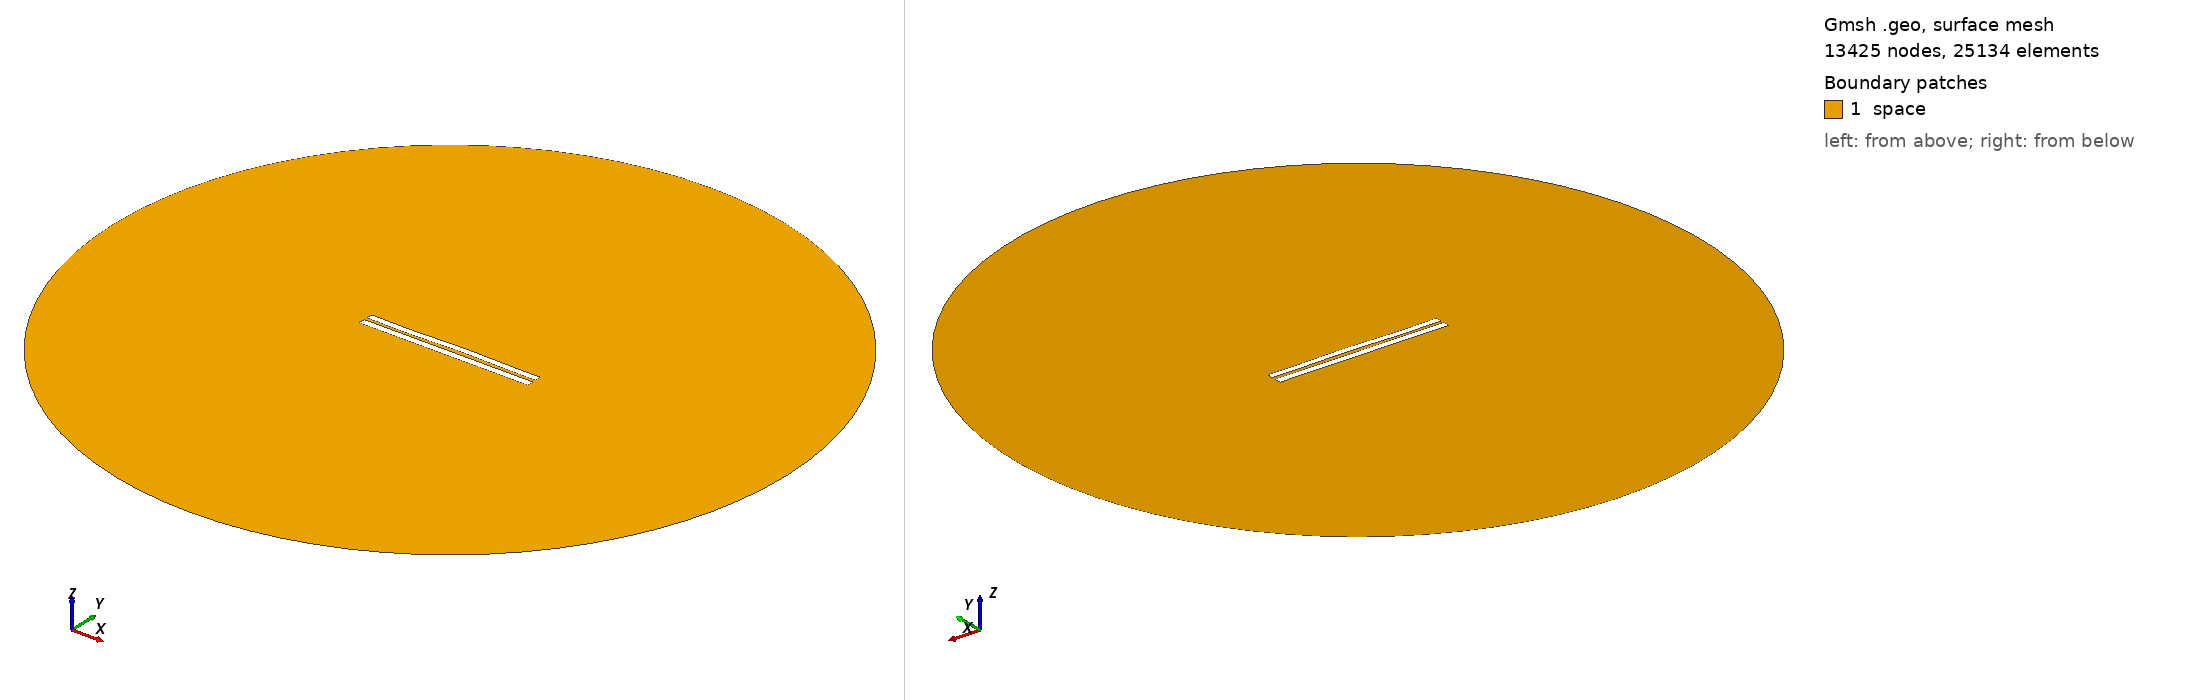

Gmsh geometry script, surface-meshed: 13425 nodes, 25134 surface elements. Boundary patches (legend numbers): 1 space. Left view from above one corner, right view from below the opposite corner. Legend entries are the model's physical surfaces. The drawing asked Gmsh for element sizes between 1% and 20% of the model's largest extent; the script's own settings can give other sizes.

=== 4351.geo (drawn) ===
//---------------------------------------
// Geometry kernel
//---------------------------------------

SetFactory("OpenCASCADE");



//---------------------------------------
// Parameters of the geometry
//---------------------------------------

// Overetch of the upper plate
overetch = 0.125;

// Distance between the plates
distance = 1.75;

// Discretization over the x axis (for the deformation)
nx = 50; 

// Length of the plate
L = 100 - overetch; 

// Number of modes
n = 4; 

// 1st mode coefficient
coeff(1) = 0.15;
beta(1) = 0.596864 * 3.1415926535 / L;

// 2nd mode coefficient
coeff(2) = 0.15;
beta(2) = 1.49418 * 3.1415926535 / L;

// 3rd mode coefficient
coeff(3) = -0.15;
beta(3) = 2.50025 * 3.1415926535 / L;

// 4th mode coefficient
coeff(4) = -0.15;
beta(4) = 3.49999 * 3.1415926535 / L;



//---------------------------------------
// Upper plate (deformed rectangle)
//---------------------------------------

// Coordiantes of the upper plate
xmin = -50;
xmax = 50 - overetch;

// Height of the upper plate
yheight = 4 - 2 * overetch;

// Indexes of the points
UpperID[] = {};
LowerID[] = {};
LeftID[] = {};
RightID[] = {};

// Point index
p = 1;

// Horizontal edges
For i In {1:nx}
    x = xmin + (i-1)*(xmax - xmin)/(nx-1);

    y_bottom = distance / 2 + overetch;
    For j In {1:n}
        C = (Cosh(beta(j)*L) + Cos(beta(j)*L)) / (Sinh(beta(j)*L) + Sin(beta(j)*L));
        y_bottom  = y_bottom + coeff(j) * (Cosh(beta(j)*(x+50)) - Cos(beta(j)*(x+50)) - C * (Sinh(beta(j)*(x+50)) - Sin(beta(j)*(x+50))));
    EndFor

    y_top = y_bottom + yheight;

    Point(p) = {x, y_top, 0, 1.0};
    UpperID[i] = p;
    p = p + 1;

    Point(p) = {x, y_bottom, 0, 1.0};
    LowerID[i] = p;
    p = p + 1;
EndFor

// Create point lists
UpperPts[] = {}; LowerPts[] = {};
For i In {1:nx}
  UpperPts[] += {UpperID[i]};
  LowerPts[] += {LowerID[i]};
EndFor

// Build splines
Spline(1) = {UpperPts[]};
Spline(2) = {LowerPts[]};
Line(3) = {LowerPts[nx-1], UpperPts[nx-1]};
Line(4) = {LowerPts[0], UpperPts[0]};

// Build the plane surface
Curve Loop(1) = {2, 3, -1, -4};
Plane Surface(1) = {1};



//---------------------------------------
// Lower plate (rectangle)
//---------------------------------------

// Vertices
Point(1001) = {-50, -1, 0, 1.0};
Point(1002) = { 50, -1, 0, 1.0};
Point(1003) = { 50,  -5, 0, 1.0};
Point(1004) = {-50,  -5, 0, 1.0};

// Edges
Line(5) = {1001, 1002};
Line(6) = {1002, 1003};
Line(7) = {1003, 1004};
Line(8) = {1004, 1001};

// Plane surface
Line Loop(2) = {5, 6, 7, 8};
Plane Surface(2) = {2}; 



//---------------------------------------
// Outer (fictious) boundary
//---------------------------------------

// Points
Point(1005) = {0, 0, 0};       // Center
Point(1006) = {200, 0, 0};     // Start point
Point(1007) = {0, 200, 0};     // 90 degrees
Point(1008) = {-200, 0, 0};    // 180 degrees
Point(1009) = {0, -200, 0};    // 270 degrees

// Circle arcs (each needs start, center, end)
Circle(9) = {1006, 1005, 1007};
Circle(10) = {1007, 1005, 1008};
Circle(11) = {1008, 1005, 1009};
Circle(12) = {1009, 1005, 1006};

// Plane surface for the entire domain
Curve Loop(3) = {9, 10, 11, 12};
Surface(3) = {3};

// Subtract the plates from the whole domain to obtain the actual domain where we want to solve the equations
BooleanDifference{ Surface{3}; Delete; }{ Surface{1}; Surface{2}; Delete; }




//---------------------------------------
// Transfinite Lines/Curves
//---------------------------------------

// Set the number of points on the boundaries
r = 7;

// Plates
Transfinite Curve {1, 2} = 50*r Using Progression 1;
Transfinite Curve {3, 4} = 2*r Using Progression 1;
Transfinite Line {5, 7} = 50*r Using Progression 1;
Transfinite Line {6, 8} = 2*r Using Progression 1;

// Outer boundary
Transfinite Line {9, 10, 11, 12} = 20 Using Progression 1;



//---------------------------------------
// Physical groups
//---------------------------------------                

// Physical curves (boundaries)
Physical Line("force_segment", 10) = {2};
Physical Line("upper_plate", 11) = {1, 3, 4};
Physical Line("lower_plate", 12) = {5, 6, 7, 8};
Physical Line("boundary", 20) = {9, 10, 11, 12};

// Physical Surfaces
Physical Surface("space", 30) = {3};



//---------------------------------------
// 6. Generate the Mesh
//---------------------------------------

// 2D mesh generation
Mesh 2;
